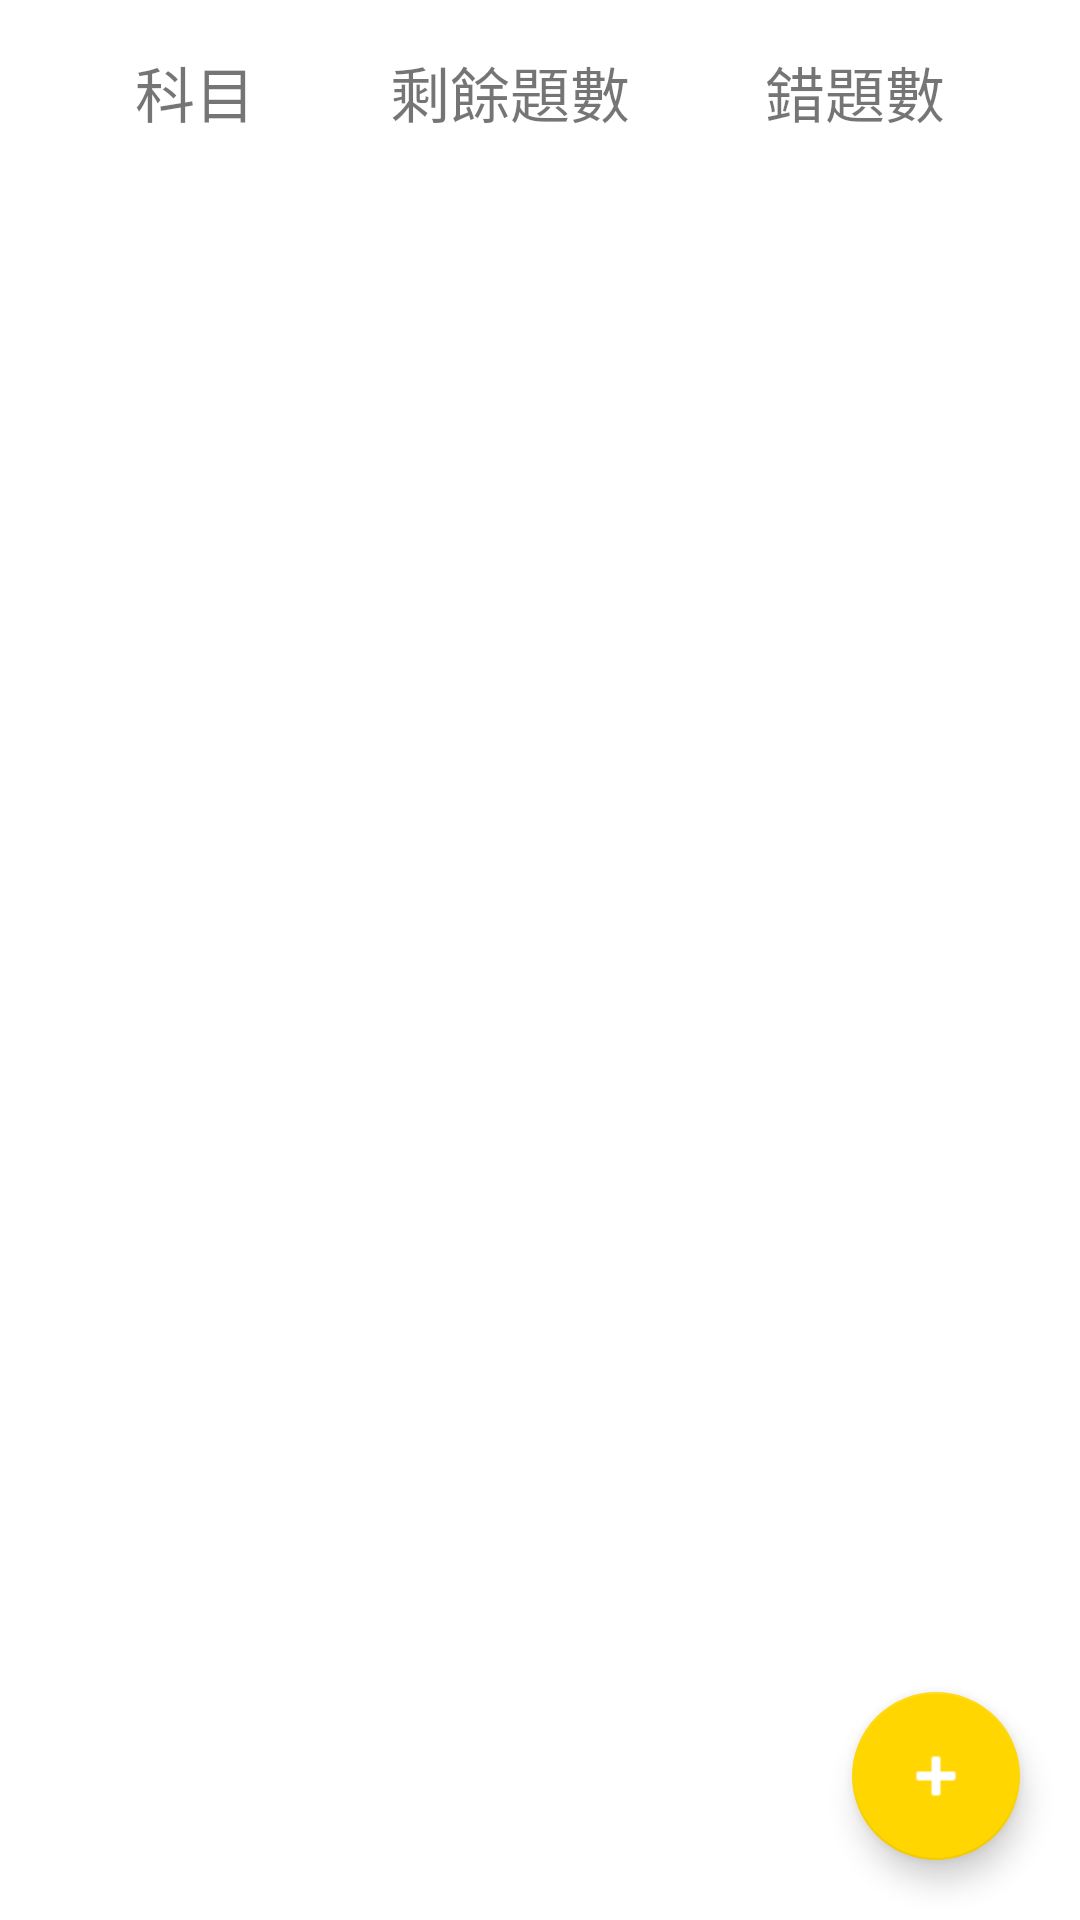

The Android layout XML behind this screen, and the referenced resources:
<!-- AndroidManifest.xml: application theme Theme.RandomExercise -->
<!-- res/layout/fragment_update.xml -->
<?xml version="1.0" encoding="utf-8"?>
<androidx.constraintlayout.widget.ConstraintLayout xmlns:android="http://schemas.android.com/apk/res/android"
    xmlns:app="http://schemas.android.com/apk/res-auto"
    xmlns:tools="http://schemas.android.com/tools"
    android:layout_width="match_parent"
    android:layout_height="match_parent"
    tools:context=".updateFragment">

    <TextView
        android:id="@+id/subject_title"
        android:layout_width="wrap_content"
        android:layout_height="wrap_content"
        android:layout_marginTop="16dp"
        android:text="@string/subject"
        android:textSize="20sp"
        app:layout_constraintEnd_toStartOf="@id/remain_title"
        app:layout_constraintStart_toStartOf="parent"
        app:layout_constraintTop_toTopOf="parent" />

    <TextView
        android:id="@+id/remain_title"
        android:layout_width="wrap_content"
        android:layout_height="wrap_content"
        android:text="@string/remain_count"
        android:textSize="20sp"
        app:layout_constraintEnd_toStartOf="@id/wrong_title"
        app:layout_constraintStart_toEndOf="@id/subject_title"
        app:layout_constraintTop_toTopOf="@id/subject_title" />

    <TextView
        android:id="@+id/wrong_title"
        android:layout_width="wrap_content"
        android:layout_height="wrap_content"
        android:text="@string/wrong_count"
        android:textSize="20sp"
        app:layout_constraintEnd_toEndOf="parent"
        app:layout_constraintStart_toEndOf="@id/remain_title"
        app:layout_constraintTop_toTopOf="@id/subject_title" />

    <androidx.recyclerview.widget.RecyclerView
        android:id="@+id/recyclerView"
        android:layout_width="match_parent"
        android:layout_height="wrap_content"
        android:scrollbars="vertical"
        app:layout_constraintEnd_toEndOf="parent"
        app:layout_constraintStart_toStartOf="parent"
        app:layout_constraintTop_toBottomOf="@id/subject_title" />

    <com.google.android.material.floatingactionbutton.FloatingActionButton
        android:id="@+id/floatingActionButton"
        android:layout_width="wrap_content"
        android:layout_height="wrap_content"
        android:layout_marginEnd="20dp"
        android:layout_marginBottom="20dp"
        android:contentDescription="@string/add"
        android:src="@android:drawable/ic_input_add"
        app:layout_constraintBottom_toBottomOf="parent"
        app:layout_constraintEnd_toEndOf="parent"
        app:tint="@android:color/white" />
</androidx.constraintlayout.widget.ConstraintLayout>
<!-- resources referenced by this layout -->
<resources>
  <string name="add">Add</string>
  <string name="remain_count">剩餘題數</string>
  <string name="subject">科目</string>
  <string name="wrong_count">錯題數</string>
  <style name="Theme.RandomExercise" parent="Theme.MaterialComponents.DayNight.DarkActionBar">
          
          <item name="colorPrimary">@color/primaryColor</item>
          <item name="colorPrimaryVariant">@color/primaryDarkColor</item>
          <item name="colorOnPrimary">@color/white</item>
          
          <item name="colorSecondary">@color/secondaryColor</item>
          <item name="colorSecondaryVariant">@color/secondaryDarkColor</item>
          <item name="colorOnSecondary">@color/secondaryTextColor</item>
          
          <item name="android:statusBarColor" tools:targetApi="l">?attr/colorPrimaryVariant</item>
          
      </style>
  <color name="primaryColor">#448aff</color>
  <color name="primaryDarkColor">#005ecb</color>
  <color name="white">#FFFFFFFF</color>
  <color name="secondaryColor">#ffd600</color>
  <color name="secondaryDarkColor">#c7a500</color>
  <color name="secondaryTextColor">#000000</color>
</resources>
